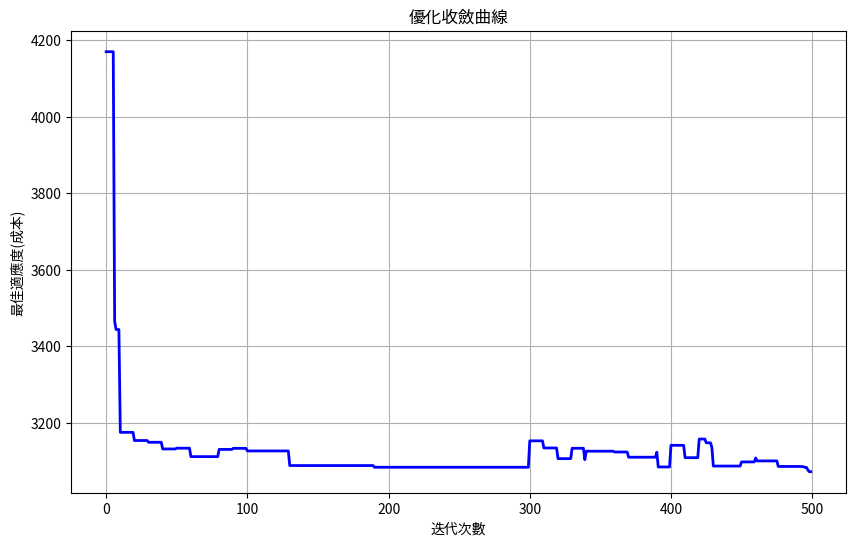

Recreate this plot in Python.
import numpy as np
import matplotlib.pyplot as plt
import time

def speed_reducer_design_cost(x):
    """
    減速器設計問題的目標函數和約束條件
    x1: 齒輪面寬(b)
    x2: 齒輪模數(m)
    x3: 小齒輪齒數(z)
    x4: 第一軸承長度(L1)
    x5: 第二軸承長度(L2)
    x6: 第一軸直徑(d1)
    x7: 第二軸直徑(d2)
    """
    x = x.flatten()
    x1, x2, x3, x4, x5, x6, x7 = x[0], x[1], x[2], x[3], x[4], x[5], x[6]
    
    # 目標函數 - 減速器重量
    f = 0.7854 * x1 * x2**2 * (3.3333 * x3**2 + 14.9334 * x3 - 43.0934) - 1.508 * x1 * (x6**2 + x7**2) + 7.4777 * (x6**3 + x7**3) + (x4 * x6**2 + x5 * x7**2)
    
    # 處理約束
    penalty = 0
    
    # 約束1
    g1 = 27 / (x1 * x2**2 * x3) - 1
    if g1 > 0:
        penalty += 1e6 * g1
    
    # 約束2
    g2 = 397.5 / (x1 * x2**2 * x3**2) - 1
    if g2 > 0:
        penalty += 1e6 * g2
    
    # 約束3
    g3 = 1.93 * x4**3 / (x2 * x6**4 * x3) - 1
    if g3 > 0:
        penalty += 1e6 * g3
    
    # 約束4
    g4 = 1.93 * x5**3 / (x2 * x7**4 * x3) - 1
    if g4 > 0:
        penalty += 1e6 * g4
    
    # 約束5
    g5 = np.sqrt((745 * x4 / (x2 * x3))**2 + 16.9e6) / (110 * x6**3) - 1
    if g5 > 0:
        penalty += 1e6 * g5
    
    # 約束6
    g6 = np.sqrt((745 * x5 / (x2 * x3))**2 + 157.5e6) / (85 * x7**3) - 1
    if g6 > 0:
        penalty += 1e6 * g6
    
    # 約束7
    g7 = x2 * x3 / 40 - 1
    if g7 > 0:
        penalty += 1e6 * g7
    
    # 約束8
    g8 = 5 * x2 / x1 - 1
    if g8 > 0:
        penalty += 1e6 * g8
    
    # 約束9
    g9 = x1 / (12 * x2) - 1
    if g9 > 0:
        penalty += 1e6 * g9
    
    # 約束10
    g10 = (1.5 * x6 + 1.9) / x4 - 1
    if g10 > 0:
        penalty += 1e6 * g10
    
    # 約束11
    g11 = (1.1 * x7 + 1.9) / x5 - 1
    if g11 > 0:
        penalty += 1e6 * g11
    
    return f + penalty

def simulated_annealing(f, current_pos, current_score, lb, ub, T0, T_min, cooling_rate):
    dim = current_pos.shape[0]
    T = T0
    best_pos = current_pos.copy()
    best_score = current_score

    while T > T_min:
        new_pos = best_pos + np.random.uniform(-0.1, 0.1, dim)
        new_pos = np.clip(new_pos, lb, ub)
        
        new_score = f(new_pos.reshape(1, -1))
        
        if new_score < best_score:
            best_pos, best_score = new_pos, new_score
        else:
            acceptance_probability = np.exp(-(new_score - best_score) / T)
            if np.random.rand() < acceptance_probability:
                best_pos, best_score = new_pos, new_score
        T *= cooling_rate
    return best_pos, best_score

def elite_reverse_learning(alpha_pos, lb, ub):
    if alpha_pos.ndim == 1:
        alpha_pos = alpha_pos.reshape(1, -1)
    n_dim = alpha_pos.shape[1]
    Y = np.zeros_like(alpha_pos)
    
    for K in range(n_dim):
        r = np.random.rand()
        inverse_solution = r * (lb[K] + ub[K]) - alpha_pos[0, K]
        Y[0, K] = inverse_solution
        if Y[0, K] < lb[K] or Y[0, K] > ub[K]:
            Y[0, K] = np.random.uniform(lb[K], ub[K])
    return Y

def afsa_position_update(worst_pos, visual, lb, ub):
    if worst_pos.ndim == 1:
        worst_pos = worst_pos.reshape(1, -1)
    n_dim = worst_pos.shape[1]

    G = np.zeros_like(worst_pos)
    
    for H in range(n_dim):
        r = np.random.rand()
        new_position = worst_pos[0, H] + visual * r
        
        if new_position < lb[H] or new_position > ub[H]:
            G[0, H] = np.random.uniform(lb[H], ub[H])
        else:
            G[0, H] = new_position
    return G

def quadratic_interpolation(alpha_pos, random1_pos, random2_pos, alpha_score, random1_score, random2_score):
    if alpha_pos.ndim == 1:
        alpha_pos = alpha_pos.reshape(1, -1)
    if random1_pos.ndim == 1:
        random1_pos = random1_pos.reshape(1, -1)
    if random2_pos.ndim == 1:
        random2_pos = random2_pos.reshape(1, -1)
    
    n_dim = alpha_pos.shape[1]
    
    K_q = np.zeros((1, n_dim))
    
    for q in range(n_dim):
        X_q = alpha_pos[0, q]
        Y_q = random1_pos[0, q]
        Z_q = random2_pos[0, q]
        
        numerator = (Z_q**2 - Y_q**2) * alpha_score + (X_q**2 - Z_q**2) * random1_score + (Y_q**2 - X_q**2) * random2_score
        
        denominator = 2 * ((Z_q - Y_q) * alpha_score + (X_q - Z_q) * random1_score + (Y_q - X_q) * random2_score)
        
        if abs(denominator) < 1e-10:
            K_q[0, q] = X_q
        else:
            K_q[0, q] = (numerator / denominator).item()
    
    return K_q

def gwo_afsa_with_worst_update(f, dim, lb, ub, n_wolves, max_iter):
    # 初始化狼群
    X = np.random.uniform(lb, ub, (n_wolves, dim))
    
    alpha_pos, beta_pos, delta_pos = np.zeros(dim), np.zeros(dim), np.zeros(dim)
    alpha_score, beta_score, delta_score = float('inf'), float('inf'), float('inf')
    kqc, sac, worstc, fitness_countera, fitness_counterb, fitness_counterc = 0, 0, 0, 0, 0, 0
    T0, T_min, cooling_rate = 100, 1e-3, 0.9
    
    best_scores_history = []
    
    for t in range(max_iter):
        a = 2 - t * (2 / max_iter)
        
        if t == 0:
            fitness_array = np.array([float(f(x.reshape(1, -1))) for x in X])
            fitness_array[np.isinf(fitness_array)] = 1e10
            sorted_indices = np.argsort(fitness_array.flatten())
            alpha_pos = X[sorted_indices[0]].copy()
            beta_pos = X[sorted_indices[1]].copy()
            delta_pos = X[sorted_indices[2]].copy()
            alpha_score = float(fitness_array[sorted_indices[0]])
            beta_score = float(fitness_array[sorted_indices[1]])
            delta_score = float(fitness_array[sorted_indices[2]])
        
        for i in range(n_wolves):
            r1, r2, r3 = np.random.rand(dim), np.random.rand(dim), np.random.rand(dim)
            A1, A2, A3 = 2 * a * r1 - a, 2 * a * r2 - a, 2 * a * r3 - a
            C1, C2, C3 = 2 * np.random.rand(dim), 2 * np.random.rand(dim), 2 * np.random.rand(dim)

            D_alpha = abs(C1 * alpha_pos - X[i, :])
            D_beta = abs(C2 * beta_pos - X[i, :])
            D_delta = abs(C3 * delta_pos - X[i, :])

            if np.min(D_alpha) <= np.min(D_beta) and np.min(D_alpha) <= np.min(D_delta):
                X[i, :] = alpha_pos - A1 * D_alpha
            elif np.min(D_beta) <= np.min(D_alpha) and np.min(D_beta) <= np.min(D_delta):
                X[i, :] = beta_pos - A2 * D_beta
            else:
                X[i, :] = delta_pos - A3 * D_delta
            
            # 確保所有變數在邊界內
            X[i, :] = np.clip(X[i, :], lb, ub)
        
        fitness = np.array([f(X[j, :].reshape(1, -1)) for j in range(X.shape[0])])
        sorted_indices = np.argsort(fitness)
        worst_indices = sorted_indices[-5:]
        
        for idx in worst_indices:
            new_pos = afsa_position_update(X[idx, :], visual=0.2, lb=lb, ub=ub)
            
            new_fitness = f(new_pos.reshape(1, -1))
            if new_fitness < fitness[idx]:
                X[idx, :] = new_pos.flatten()
                fitness[idx] = new_fitness
                worstc += 1
        
        fitness_array = np.array([f(x.reshape(1, -1)) for x in X])
        fitness_array[np.isinf(fitness_array)] = 1e10

        sorted_indices = np.argsort(fitness_array.flatten())

        new_alpha_pos = X[sorted_indices[0]].copy()
        new_beta_pos = X[sorted_indices[1]].copy()
        new_delta_pos = X[sorted_indices[2]].copy()
        new_alpha_score = float(fitness_array[sorted_indices[0]])
        new_beta_score = float(fitness_array[sorted_indices[1]])
        new_delta_score = float(fitness_array[sorted_indices[2]])

        if new_alpha_score < alpha_score:
            alpha_pos = new_alpha_pos
            alpha_score = new_alpha_score
            fitness_countera += 1
        if new_beta_score < beta_score:
            beta_pos = new_beta_pos
            beta_score = new_beta_score
            fitness_counterb += 1
        if new_delta_score < delta_score:
            delta_pos = new_delta_pos
            delta_score = new_delta_score
            fitness_counterc += 1
        
        random_indices = np.random.choice(X.shape[0], 2, replace=False)
        random1_pos = X[random_indices[0], :]
        random2_pos = X[random_indices[1], :]
        random1_score = f(random1_pos.reshape(1, -1))
        random2_score = f(random2_pos.reshape(1, -1))

        new_wolf = quadratic_interpolation(alpha_pos, random1_pos, random2_pos, alpha_score, random1_score, random2_score)
        
        new_wolf_fitness = f(new_wolf.reshape(1, -1))

        worst_index = np.argmax(fitness)
        worst_fitness = fitness[worst_index]

        if new_wolf_fitness < worst_fitness:
            X[worst_index, :] = new_wolf.flatten()
            fitness[worst_index] = new_wolf_fitness
            kqc += 1
        
        if t % 10 == 0:
            Nalpha_score = alpha_score
            alpha_pos, alpha_score = simulated_annealing(f, alpha_pos, alpha_score, lb, ub, T0, T_min, cooling_rate)
            
            if alpha_score < Nalpha_score:
                sac += 1

        best_scores_history.append(alpha_score)
        
        if (t+1) % 100 == 0 or t == 0:
            print(f"迭代 {t+1}/{max_iter}, 目前最佳適應度: {alpha_score:.4f}")
            print(f"最佳解: b={alpha_pos[0]:.4f}, m={alpha_pos[1]:.4f}, z={alpha_pos[2]:.4f}, L1={alpha_pos[3]:.4f}, L2={alpha_pos[4]:.4f}, d1={alpha_pos[5]:.4f}, d2={alpha_pos[6]:.4f}")
    
    # 打印最終統計信息
    print("\n===== 優化完成 =====")
    print(f"最終最佳適應度(成本): {alpha_score:.6f}")
    print(f"最佳設計參數:")
    print(f"  b (齒輪面寬) = {alpha_pos[0]:.6f}")
    print(f"  m (齒輪模數) = {alpha_pos[1]:.6f}")
    print(f"  z (小齒輪齒數) = {alpha_pos[2]:.6f}")
    print(f"  L1 (第一軸承長度) = {alpha_pos[3]:.6f}")
    print(f"  L2 (第二軸承長度) = {alpha_pos[4]:.6f}")
    print(f"  d1 (第一軸直徑) = {alpha_pos[5]:.6f}")
    print(f"  d2 (第二軸直徑) = {alpha_pos[6]:.6f}")
    
    # 驗證約束條件
    x = alpha_pos
    x1, x2, x3, x4, x5, x6, x7 = x[0], x[1], x[2], x[3], x[4], x[5], x[6]
    
    # 計算約束函數值
    g1 = 27 / (x1 * x2**2 * x3) - 1
    g2 = 397.5 / (x1 * x2**2 * x3**2) - 1
    g3 = 1.93 * x4**3 / (x2 * x6**4 * x3) - 1
    g4 = 1.93 * x5**3 / (x2 * x7**4 * x3) - 1
    g5 = np.sqrt((745 * x4 / (x2 * x3))**2 + 16.9e6) / (110 * x6**3) - 1
    g6 = np.sqrt((745 * x5 / (x2 * x3))**2 + 157.5e6) / (85 * x7**3) - 1
    g7 = x2 * x3 / 40 - 1
    g8 = 5 * x2 / x1 - 1
    g9 = x1 / (12 * x2) - 1
    g10 = (1.5 * x6 + 1.9) / x4 - 1
    g11 = (1.1 * x7 + 1.9) / x5 - 1
    
    print("\n約束條件檢查:")
    print(f"  g1 = {g1:.6f} {'✓' if g1 <= 0 else '✗'}")
    print(f"  g2 = {g2:.6f} {'✓' if g2 <= 0 else '✗'}")
    print(f"  g3 = {g3:.6f} {'✓' if g3 <= 0 else '✗'}")
    print(f"  g4 = {g4:.6f} {'✓' if g4 <= 0 else '✗'}")
    print(f"  g5 = {g5:.6f} {'✓' if g5 <= 0 else '✗'}")
    print(f"  g6 = {g6:.6f} {'✓' if g6 <= 0 else '✗'}")
    print(f"  g7 = {g7:.6f} {'✓' if g7 <= 0 else '✗'}")
    print(f"  g8 = {g8:.6f} {'✓' if g8 <= 0 else '✗'}")
    print(f"  g9 = {g9:.6f} {'✓' if g9 <= 0 else '✗'}")
    print(f"  g10 = {g10:.6f} {'✓' if g10 <= 0 else '✗'}")
    print(f"  g11 = {g11:.6f} {'✓' if g11 <= 0 else '✗'}")
    
    # 已知文獻中的最佳解
    best_known = np.array([3.6, 0.8, 17, 7.3, 7.8, 3.9, 5.5])
    best_known_cost = 0.7854 * best_known[0] * best_known[1]**2 * (3.3333 * best_known[2]**2 + 14.9334 * best_known[2] - 43.0934) - 1.508 * best_known[0] * (best_known[5]**2 + best_known[6]**2) + 7.4777 * (best_known[5]**3 + best_known[6]**3) + (best_known[3] * best_known[5]**2 + best_known[4] * best_known[6]**2)
    
    print("\n文獻中的最佳解:")
    print(f"  b={best_known[0]:.1f}, m={best_known[1]:.1f}, z={best_known[2]:.1f}, L1={best_known[3]:.1f}, L2={best_known[4]:.1f}, d1={best_known[5]:.1f}, d2={best_known[6]:.1f}")
    print(f"  成本 = {best_known_cost:.6f}")
    
    # 計算兩者差異百分比
    cost_diff_percent = abs(alpha_score - best_known_cost) / best_known_cost * 100
    print(f"\n與文獻最佳解的差異: {cost_diff_percent:.4f}%")
    
    print("\n算法統計:")
    print(f"  二次插值改進次數: {kqc}")
    print(f"  最差解更新次數: {worstc}")
    print(f"  模擬退火改進次數: {sac}")
    print(f"  Alpha更新次數: {fitness_countera}")
    print(f"  Beta更新次數: {fitness_counterb}")
    print(f"  Delta更新次數: {fitness_counterc}")
    
    # 繪製收斂曲線
    plt.figure(figsize=(10, 6))
    plt.plot(best_scores_history, 'b-', linewidth=2)
    plt.title('優化收斂曲線')
    plt.xlabel('迭代次數')
    plt.ylabel('最佳適應度(成本)')
    plt.grid(True)
    plt.show()
    
    return alpha_pos, alpha_score, best_scores_history

# 主函數
def main():
    # 設置問題參數
    dim = 7  # 設計變數的數量
    # 設計變數的下界和上界
    lb = np.array([2.6, 0.7, 17, 7.3, 7.3, 2.9, 5.0])
    ub = np.array([3.6, 0.8, 28, 8.3, 8.3, 3.9, 5.5])
    
    # 算法參數
    n_wolves = 50  # 狼群數量
    max_iter = 500  # 最大迭代次數
    
    print("減速器設計優化問題")
    print("設計變數: [b,m,z,L1,L2,d1,d2]")
    print(f"\n開始優化...")
    
    # 記錄開始時間
    start_time = time.time()
    
    # 執行優化
    best_solution, best_cost, convergence = gwo_afsa_with_worst_update(
        speed_reducer_design_cost, dim, lb, ub, n_wolves, max_iter
    )
    
    # 計算執行時間
    end_time = time.time()
    execution_time = end_time - start_time
    
    print(f"\n總執行時間: {execution_time:.2f} 秒")
    
    return best_solution, best_cost, convergence

if __name__ == "__main__":
    best_solution, best_cost, convergence = main()
